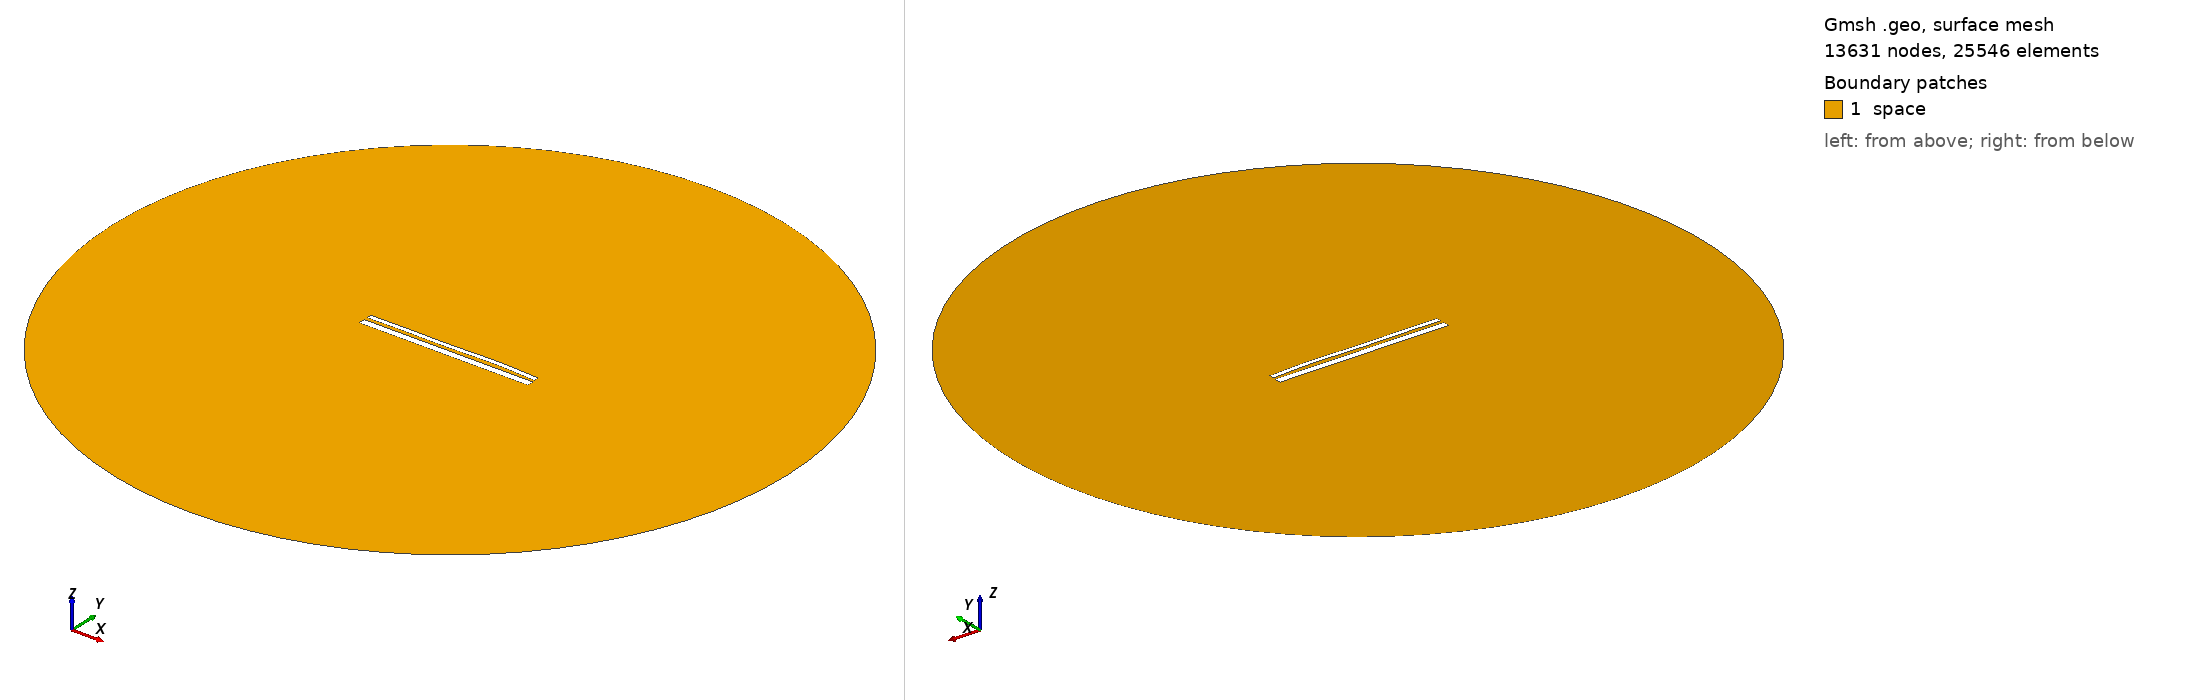

Gmsh geometry script, surface-meshed: 13631 nodes, 25546 surface elements. Boundary patches (legend numbers): 1 space. Left view from above one corner, right view from below the opposite corner. Legend entries are the model's physical surfaces. The drawing asked Gmsh for element sizes between 1% and 20% of the model's largest extent; the script's own settings can give other sizes.

=== 12980.geo (drawn) ===
//---------------------------------------
// Geometry kernel
//---------------------------------------

SetFactory("OpenCASCADE");



//---------------------------------------
// Parameters of the geometry
//---------------------------------------

// Overetch of the upper plate
overetch = 0.5;

// Distance between the plates
distance = 1.5;

// Discretization over the x axis (for the deformation)
nx = 50; 

// Length of the plate
L = 100 - overetch; 

// Number of modes
n = 4; 

// 1st mode coefficient
coeff(1) = 0.07499999999999998;
beta(1) = 0.596864 * 3.1415926535 / L;

// 2nd mode coefficient
coeff(2) = 0.15;
beta(2) = 1.49418 * 3.1415926535 / L;

// 3rd mode coefficient
coeff(3) = -0.15;
beta(3) = 2.50025 * 3.1415926535 / L;

// 4th mode coefficient
coeff(4) = 0.15;
beta(4) = 3.49999 * 3.1415926535 / L;



//---------------------------------------
// Upper plate (deformed rectangle)
//---------------------------------------

// Coordiantes of the upper plate
xmin = -50;
xmax = 50 - overetch;

// Height of the upper plate
yheight = 4 - 2 * overetch;

// Indexes of the points
UpperID[] = {};
LowerID[] = {};
LeftID[] = {};
RightID[] = {};

// Point index
p = 1;

// Horizontal edges
For i In {1:nx}
    x = xmin + (i-1)*(xmax - xmin)/(nx-1);

    y_bottom = distance / 2 + overetch;
    For j In {1:n}
        C = (Cosh(beta(j)*L) + Cos(beta(j)*L)) / (Sinh(beta(j)*L) + Sin(beta(j)*L));
        y_bottom  = y_bottom + coeff(j) * (Cosh(beta(j)*(x+50)) - Cos(beta(j)*(x+50)) - C * (Sinh(beta(j)*(x+50)) - Sin(beta(j)*(x+50))));
    EndFor

    y_top = y_bottom + yheight;

    Point(p) = {x, y_top, 0, 1.0};
    UpperID[i] = p;
    p = p + 1;

    Point(p) = {x, y_bottom, 0, 1.0};
    LowerID[i] = p;
    p = p + 1;
EndFor

// Create point lists
UpperPts[] = {}; LowerPts[] = {};
For i In {1:nx}
  UpperPts[] += {UpperID[i]};
  LowerPts[] += {LowerID[i]};
EndFor

// Build splines
Spline(1) = {UpperPts[]};
Spline(2) = {LowerPts[]};
Line(3) = {LowerPts[nx-1], UpperPts[nx-1]};
Line(4) = {LowerPts[0], UpperPts[0]};

// Build the plane surface
Curve Loop(1) = {2, 3, -1, -4};
Plane Surface(1) = {1};



//---------------------------------------
// Lower plate (rectangle)
//---------------------------------------

// Vertices
Point(1001) = {-50, -1, 0, 1.0};
Point(1002) = { 50, -1, 0, 1.0};
Point(1003) = { 50,  -5, 0, 1.0};
Point(1004) = {-50,  -5, 0, 1.0};

// Edges
Line(5) = {1001, 1002};
Line(6) = {1002, 1003};
Line(7) = {1003, 1004};
Line(8) = {1004, 1001};

// Plane surface
Line Loop(2) = {5, 6, 7, 8};
Plane Surface(2) = {2}; 



//---------------------------------------
// Outer (fictious) boundary
//---------------------------------------

// Points
Point(1005) = {0, 0, 0};       // Center
Point(1006) = {200, 0, 0};     // Start point
Point(1007) = {0, 200, 0};     // 90 degrees
Point(1008) = {-200, 0, 0};    // 180 degrees
Point(1009) = {0, -200, 0};    // 270 degrees

// Circle arcs (each needs start, center, end)
Circle(9) = {1006, 1005, 1007};
Circle(10) = {1007, 1005, 1008};
Circle(11) = {1008, 1005, 1009};
Circle(12) = {1009, 1005, 1006};

// Plane surface for the entire domain
Curve Loop(3) = {9, 10, 11, 12};
Surface(3) = {3};

// Subtract the plates from the whole domain to obtain the actual domain where we want to solve the equations
BooleanDifference{ Surface{3}; Delete; }{ Surface{1}; Surface{2}; Delete; }




//---------------------------------------
// Transfinite Lines/Curves
//---------------------------------------

// Set the number of points on the boundaries
r = 7;

// Plates
Transfinite Curve {1, 2} = 50*r Using Progression 1;
Transfinite Curve {3, 4} = 2*r Using Progression 1;
Transfinite Line {5, 7} = 50*r Using Progression 1;
Transfinite Line {6, 8} = 2*r Using Progression 1;

// Outer boundary
Transfinite Line {9, 10, 11, 12} = 20 Using Progression 1;



//---------------------------------------
// Physical groups
//---------------------------------------                

// Physical curves (boundaries)
Physical Line("force_segment", 10) = {2};
Physical Line("upper_plate", 11) = {1, 3, 4};
Physical Line("lower_plate", 12) = {5, 6, 7, 8};
Physical Line("boundary", 20) = {9, 10, 11, 12};

// Physical Surfaces
Physical Surface("space", 30) = {3};



//---------------------------------------
// 6. Generate the Mesh
//---------------------------------------

// 2D mesh generation
Mesh 2;
